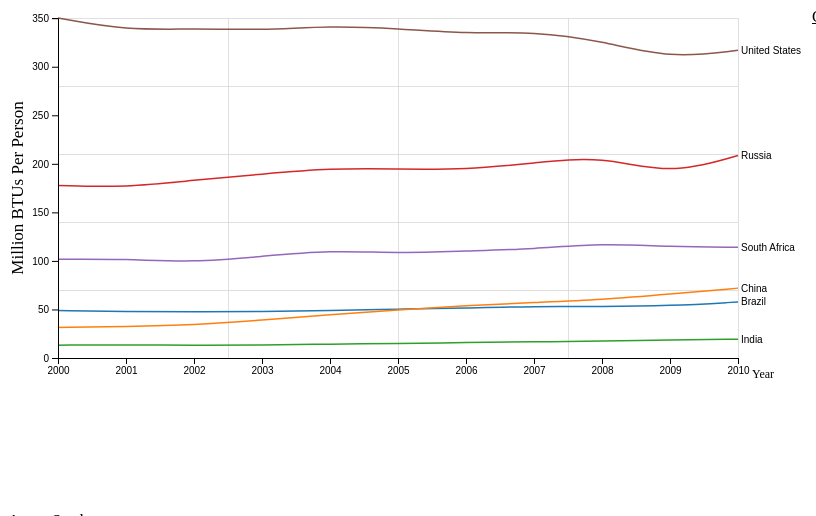
D3 v4 page, settled after 360 driven frames (6 s of simulated time); the page loaded 1 data file(s).


// ── MultiLineChart.js
/*jslint vars: true, plusplus: true, devel: true, nomen: true, indent: 4, maxerr: 50 */
/*global d3*/

var margin = {top: 10, right: 70, bottom: 150, left: 50},
    width = 800 - margin.left - margin.right,
    height = 500 - margin.top - margin.bottom;
    

var svg = d3.select(".graph").append("svg")
    .attr("width", width + margin.left + margin.right)
    .attr("height", height + margin.top + margin.bottom)
    .append("g")
    .attr("transform", "translate(" + margin.left + "," + margin.top + ")");

var timeFormat = d3.timeFormat("%Y");
var timeParse = d3.timeParse("%Y");

var xScale = d3.scaleTime().rangeRound([0, width]);
var yScale = d3.scaleLinear().range([height, 0]);
var zScale = d3.scaleOrdinal(d3.schemeCategory10);

var xAxis = d3.axisBottom(xScale).ticks(11).tickFormat( function(d) { return timeFormat(d); });
var yAxis = d3.axisLeft(yScale);


var line = d3.line()
    .curve(d3.curveBasis)
    .x(function(d, i) {var yr = "20" + (i > 9 ? i : "0" + i); return xScale(timeParse(yr)); })
    .y(function(d) { return yScale(d); });


/* ***************** */
/* ** Gridlines   ** */
/* ***************** */
// Taken from https://bl.ocks.org/d3noob/c506ac45617cf9ed39337f99f8511218
// gridlines in x axis function
function make_x_gridlines() {		
	return d3.axisBottom(xScale)
		.ticks(5)
}
// gridlines in y axis function
function make_y_gridlines() {		
	return d3.axisLeft(yScale)
		.ticks(5)
}
// add the X gridlines
svg.append("g")			
	.attr("class", "grid")
	.attr("transform", "translate(0," + height + ")")
	.call(make_x_gridlines()
	.tickSize(-height)
	.tickFormat(""));

// add the Y gridlines
svg.append("g")			
	.attr("class", "grid")
	.call(make_y_gridlines()
	.tickSize(-width)
	.tickFormat(""));
	
// Load the data from the csv file into the program.
// I'm going for the superbonus points, so I'm not changing the data at all.
function loadData() 
{
	d3.select("svg").append("g").attr("id", "removable");
	
	d3.csv("BRICSdata.csv", function(error, data) {
		data.forEach(function(d) {
			// We're making the data better formatted here, since we're not changing the .csv file
			// It's organized as (Country, year0-year10)        
			d.value = [];
				
			// Loop over each key,value in the dictionary
			for (var key in d) 
			{
				// check if the property/key is defined in the object itself, not in parent
				if (d.hasOwnProperty(key)) {
					// Prevent loading the country data into the array
					if(key != "Country" && key != "value")
					{
						d.value.push(+d[key]);
						delete d[key];
					}
				}
			}        
		});

		
		// Set the X scale as a range of actual dates
		xScale.domain([timeParse("2000"), timeParse("2010")]);
		// This fun monstrosity gets the max from a dictionary of arrays
		yScale.domain([0, d3.max(data, function(d) { return (d3.max(d.value, function(e) { return e; })); })]);
		

		var city = svg.selectAll(".city")
			.data(data)
			.enter()
			.append("g")
			.attr("class", "city");
		
		city.append("path")
			.attr("class", "line")
            .attr("id", function(d) { return d.Country.replace(" ", ""); })
			.attr("d", function(d) { return line(d.value); })
			.style("stroke", function(d, i) { return zScale(i); })
			// Everything below here is for the animation
			.attr("stroke-dasharray", function() {
				var totalLength = this.getTotalLength();
				return totalLength + " " + totalLength;
			})
			.attr("stroke-dashoffset", function() {
				var totalLength = this.getTotalLength();
				return totalLength;
			})
			.transition()
				.duration(function() { return 1000 + Math.random() * 3000;})
				.ease(d3.easeLinear)
				.attr("stroke-dashoffset", 0);
		
		// The line lables
		city.append("text")
			.datum(function(d, i) { return {country: d.Country, id: i, value: d.value[d.value.length - 1]}; })
			.attr("transform", function(d) { return "translate(" + xScale(timeParse("2010")) + "," + yScale(d.value) + ")"; })
			.attr("x", 3)
			.attr("dy", "0.35em")
			.style("font", "10px sans-serif")
            .attr("id", function(d) { return d.country.replace(" ", ""); })
			.text(function(d) { return d.country; });


		// Checkboxes from https://bl.ocks.org/johnnygizmo/3d593d3bf631e102a2dbee64f62d9de4
		d3.selectAll("input[type=checkbox]").on("change", update);
		
		function update() 
		{	
            // I was going to try to filter the data and redraw everything based on that
            // But then I realized it was much easier to just change the opacity of the line and text
            // and it looked better too, plus I didn't need to change the scaling or anything.
            d3.select("svg").select("path#" + this.id.replace(" ", ""))
                .transition()
                .duration(750)
                .style("opacity", (this.checked ? 1 : 0));
            
            
            d3.select("svg").select("text#" + this.id.replace(" ", ""))
                .transition()
                .duration(750)
                .style("opacity", (this.checked ? 1 : 0));
		}
		
		/* ***************** */
		/* ** Axis Drawing   */
		/* ***************** */
		
		// Draw xAxis and position the label at -60 degrees as shown on the output 
		svg.append("g")
			.attr("class", "x axis")
			.attr("transform", "translate(0, " + height +")")
			.call(xAxis);
		

		// Draw yAxis and position the label
		svg.append("g")
			.attr("class", "y axis")
			.attr("transform", "translate(0, 0)")
			.call(yAxis);
		
		/* ***************** */
		/* ** Main Labels ** */
		/* ***************** */
		
		// The graph label
		svg.append("text")
			.attr("text-anchor", "middle")  // this makes it easy to centre the text as the transform is applied to the anchor
			.attr("transform", "translate(-35, "+(height/2)+")rotate(-90)")  // text is drawn off the screen top left, move down and out and rotate
			.text("Million BTUs Per Person")
			.attr("font-size", "17px");
		
		// The x axis label
		svg.append("text")
			.attr("text-anchor", "middle")  // this makes it easy to centre the text as the transform is applied to the anchor
			.attr("transform", "translate(" + (width+25) + ", " + (height+20) + ")")  // text is drawn off the screen top left, move down and out and rotate
			.text("Year")
			.attr("font-size", "12px");
	});
}
loadData();
    


### data: BRICSdata.csv
Country, 2000, 2001, 2002, 2003, 2004, 2005, 2006, 2007, 2008, 2009, 2010
Brazil, 48.95, 47.79, 47.73, 47.79, 48.94, 50.26, 51.52, 53.23, 52.68, 53.73, 57.7
China, 31.47, 32.42, 34.03, 38.94, 44.86, 49.47, 53.97, 57.12, 59.98, 65.73, 71.97
India, 13.25, 13.52, 13.14, 13.35, 14.26, 14.97, 15.92, 16.74, 17.25, 18.71, 19.36
Russia, 177.8, 175.7, 183.2, 189.4, 195.5, 194.6, 194, 200.8, 208.1, 188.5, 208.6
South Africa, 101.7, 102, 98.44, 104.7, 110.9, 107.8, 110.3, 112.1, 118.3, 114.4, 114.1
United States, 350.2, 337.5, 339.5, 337.6, 342.1, 339.3, 333.9, 336.3, 326.5, 308.4, 316.9